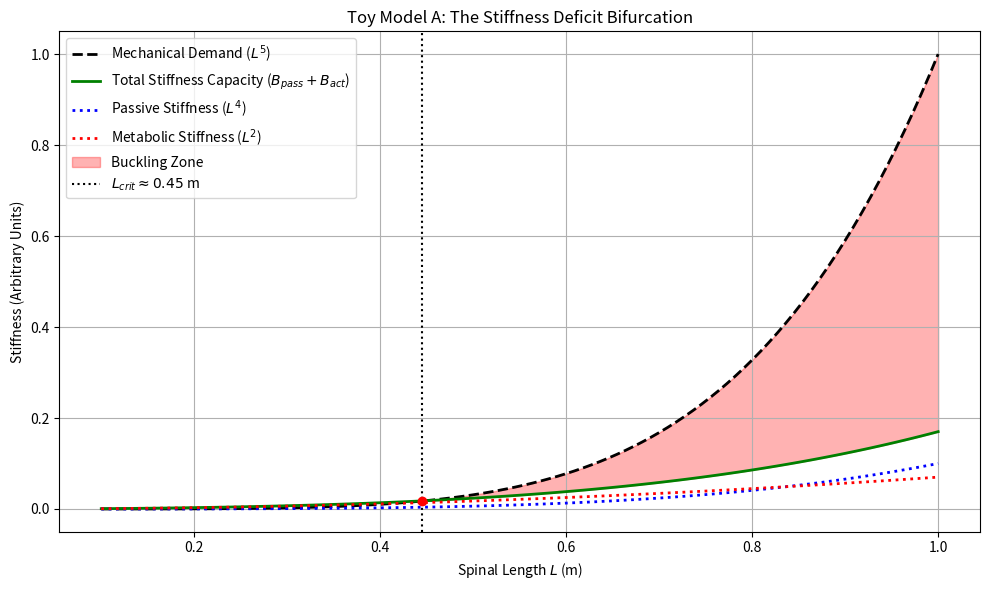

Generate this figure with matplotlib:
import numpy as np
import matplotlib.pyplot as plt
import os

# Ensure output directory exists
os.makedirs('outputs/figures', exist_ok=True)

def main():
    # Parameters
    L = np.linspace(0.1, 1.0, 100) # Length in meters

    # Scaling Laws (Arbitrary units normalized to human adolescent at L=0.45)

    # 1. Passive Stiffness (Geometric)
    # I ~ r^4. For isometric scaling, r ~ L. So I ~ L^4.
    # B_pass = E * I
    # Let's say at L=0.5 (Adult), Passive Stiffness provides 10% of required stability.
    # Demand ~ L^5.

    # Demand Curve: Required Stiffness to prevent buckling
    # P_cr = pi^2 * B / L^2
    # Load P ~ Mass ~ L^3.
    # So B_req = P * L^2 / pi^2 ~ L^3 * L^2 = L^5.
    demand = L**5

    # Supply Curve: Available Stiffness
    # Total Stiffness B_total = B_passive + B_active

    # Passive component (Structural)
    # B_pass ~ L^4 (assuming isometric growth of cross-section).
    # Coefficient: At L=0.5, B_pass is small compared to demand.
    # Let's set B_pass = 0.2 * demand at L=0.5.
    # demand(0.5) = 0.03125. B_pass(0.5) = 0.00625.
    # 0.00625 = k_p * 0.5^4 = k_p * 0.0625 -> k_p = 0.1.
    B_passive = 0.1 * L**4

    # Active component (Metabolic)
    # B_active ~ Metabolic Rate ~ Surface Area ~ L^2.
    # Coefficient: At L=0.2 (Infant), system is stable.
    # demand(0.2) = 0.00032.
    # B_pass(0.2) = 0.1 * 0.0016 = 0.00016.
    # Need B_active > 0.00016.
    # B_act = k_a * L^2.
    # Let's tune k_a so failure happens at L_crit = 0.45.
    # Failure condition: B_pass + B_act < demand.
    # At L=0.45:
    # Demand = 0.45^5 = 0.01845
    # B_pass = 0.1 * 0.45^4 = 0.0041
    # B_act_req = 0.01435.
    # 0.01435 = k_a * 0.45^2 = k_a * 0.2025 -> k_a = 0.07.
    B_active = 0.07 * L**2

    # Total Available Stiffness
    B_total = B_passive + B_active

    # Stability Margin
    margin = B_total - demand

    # Plotting
    fig, ax = plt.subplots(figsize=(10, 6))

    ax.plot(L, demand, 'k--', linewidth=2, label='Mechanical Demand ($L^5$)')
    ax.plot(L, B_total, 'g-', linewidth=2, label='Total Stiffness Capacity ($B_{pass} + B_{act}$)')
    ax.plot(L, B_passive, 'b:', linewidth=2, label='Passive Stiffness ($L^4$)')
    ax.plot(L, B_active, 'r:', linewidth=2, label='Metabolic Stiffness ($L^2$)')

    # Fill Failure Zone
    ax.fill_between(L, B_total, demand, where=(B_total < demand), color='red', alpha=0.3, label='Buckling Zone')

    # Identify Crossover
    idx = np.argwhere(np.diff(np.sign(margin))).flatten()
    if len(idx) > 0:
        L_crit = L[idx[0]]
        ax.axvline(L_crit, color='k', linestyle=':', label=f'$L_{{crit}} \\approx {L_crit:.2f}$ m')
        ax.scatter([L_crit], [demand[idx[0]]], color='red', zorder=10)

    ax.set_xlabel('Spinal Length $L$ (m)')
    ax.set_ylabel('Stiffness (Arbitrary Units)')
    ax.set_title('Toy Model A: The Stiffness Deficit Bifurcation')
    ax.legend()
    ax.grid(True)

    plt.tight_layout()
    plt.savefig('outputs/figures/toy_model_thermostatic.png')
    print(f"Figure saved to outputs/figures/toy_model_thermostatic.png. Critical Length: {L_crit:.2f} m")

if __name__ == "__main__":
    main()
